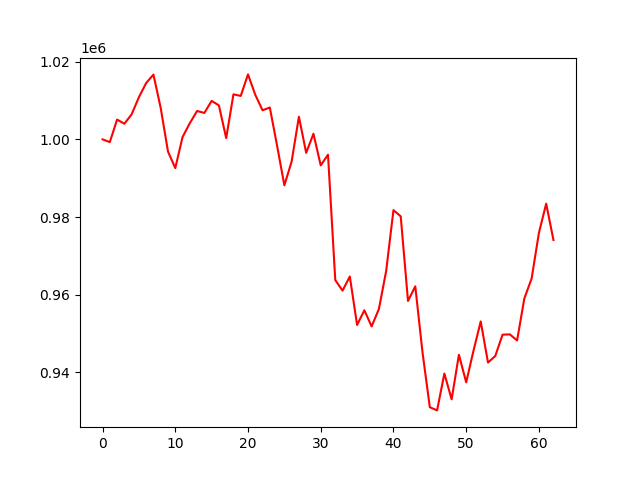

The table this chart was drawn from, first rows:
account_value, date, daily_return
1000000, 2023-01-04, 
999296, 2023-01-05, -0.0007043
1005097, 2023-01-06, 0.005805
1004017, 2023-01-09, -0.001075
1006442, 2023-01-10, 0.002416
1010847, 2023-01-11, 0.004376
1014511, 2023-01-12, 0.003625
1016668, 2023-01-13, 0.002126
1008047, 2023-01-17, -0.00848
996858, 2023-01-18, -0.0111
992601, 2023-01-19, -0.00427
1000578, 2023-01-20, 0.008036
1004153, 2023-01-23, 0.003573
1007307, 2023-01-24, 0.003141
1006797, 2023-01-25, -0.0005068
1009906, 2023-01-26, 0.003088
1008735, 2023-01-27, -0.001159
1000318, 2023-01-30, -0.008344
1011591, 2023-01-31, 0.01127
1011179, 2023-02-01, -0.000408
1016720, 2023-02-02, 0.00548
1011472, 2023-02-03, -0.005161
1007482, 2023-02-06, -0.003945
1008199, 2023-02-07, 0.0007117
998360, 2023-02-08, -0.009759
988174, 2023-02-09, -0.0102
994294, 2023-02-10, 0.006193
1005827, 2023-02-13, 0.0116
996534, 2023-02-14, -0.009239
1001446, 2023-02-15, 0.004929
993303, 2023-02-16, -0.008131
996052, 2023-02-17, 0.002767
963781, 2023-02-21, -0.0324
961060, 2023-02-22, -0.002824
964694, 2023-02-23, 0.003781
952220, 2023-02-24, -0.01293
955999, 2023-02-27, 0.003968
951849, 2023-02-28, -0.004341
956337, 2023-03-01, 0.004715
966140, 2023-03-02, 0.01025
981782, 2023-03-03, 0.01619
980173, 2023-03-06, -0.001639
958399, 2023-03-07, -0.02221
962164, 2023-03-08, 0.003928
945096, 2023-03-09, -0.01774
931054, 2023-03-10, -0.01486
930229, 2023-03-13, -0.0008861
939719, 2023-03-14, 0.0102
933076, 2023-03-15, -0.007069
944562, 2023-03-16, 0.01231
937458, 2023-03-17, -0.007521
945557, 2023-03-20, 0.00864
953136, 2023-03-21, 0.008015
942546, 2023-03-22, -0.01111
944239, 2023-03-23, 0.001796
949714, 2023-03-24, 0.005798
949806, 2023-03-27, 9.652809297455711e-05
948240, 2023-03-28, -0.001648
959061, 2023-03-29, 0.01141
964189, 2023-03-30, 0.005347
... 3 more rows
